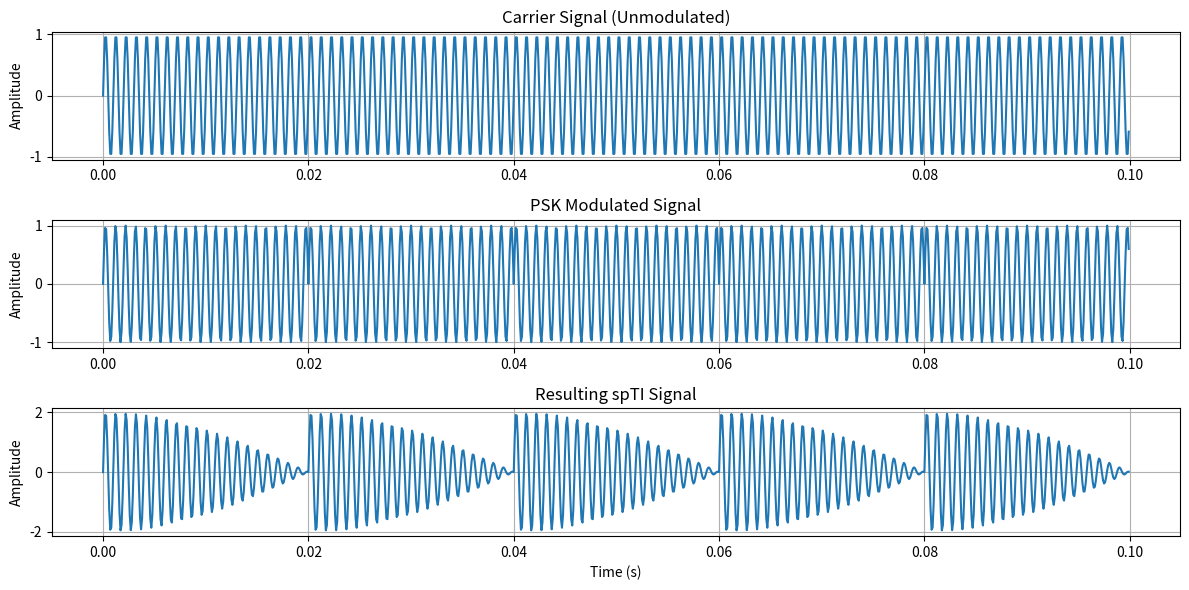

This figure's Python source:
import numpy as np
import matplotlib.pyplot as plt

# Parameters for the simulation
frequency = 1000  # Hz, frequency of the carrier wave
modulation_frequency = 50  # Hz, frequency of the phase inversion
duration = 0.1  # seconds, duration of the signal
sampling_rate = 10000  # Hz, sampling rate for the simulation

# Time array
t = np.linspace(0, duration, int(sampling_rate * duration), endpoint=False)

# Carrier signal (unmodulated high-frequency wave)
carrier_signal = np.sin(2 * np.pi * frequency * t)

# Phase-shift keying (PSK) modulated signal
# Modulation happens at the modulation_frequency
# Sawtooth Phase Shift
# Gradual Phase Shift
phi = np.pi * (t * modulation_frequency % 1)
modulated_signal = np.sin(2 * np.pi * frequency * t + phi)
# modulated_signal = np.sin(2 * np.pi * frequency * t + np.pi * (t * modulation_frequency % 1 < 0.5))

# Resulting spTI signal (interference of carrier and modulated signals)
spti_signal = carrier_signal + modulated_signal

# Plotting
plt.figure(figsize=(12, 6))

# Carrier signal plot
plt.subplot(3, 1, 1)
plt.plot(t, carrier_signal)
plt.title('Carrier Signal (Unmodulated)')
plt.ylabel('Amplitude')
plt.grid(True)

# PSK modulated signal plot
plt.subplot(3, 1, 2)
plt.plot(t, modulated_signal)
plt.title('PSK Modulated Signal')
plt.ylabel('Amplitude')
plt.grid(True)

# spTI signal plot
plt.subplot(3, 1, 3)
plt.plot(t, spti_signal)
plt.title('Resulting spTI Signal')
plt.xlabel('Time (s)')
plt.ylabel('Amplitude')
plt.grid(True)

plt.tight_layout()
plt.show()

